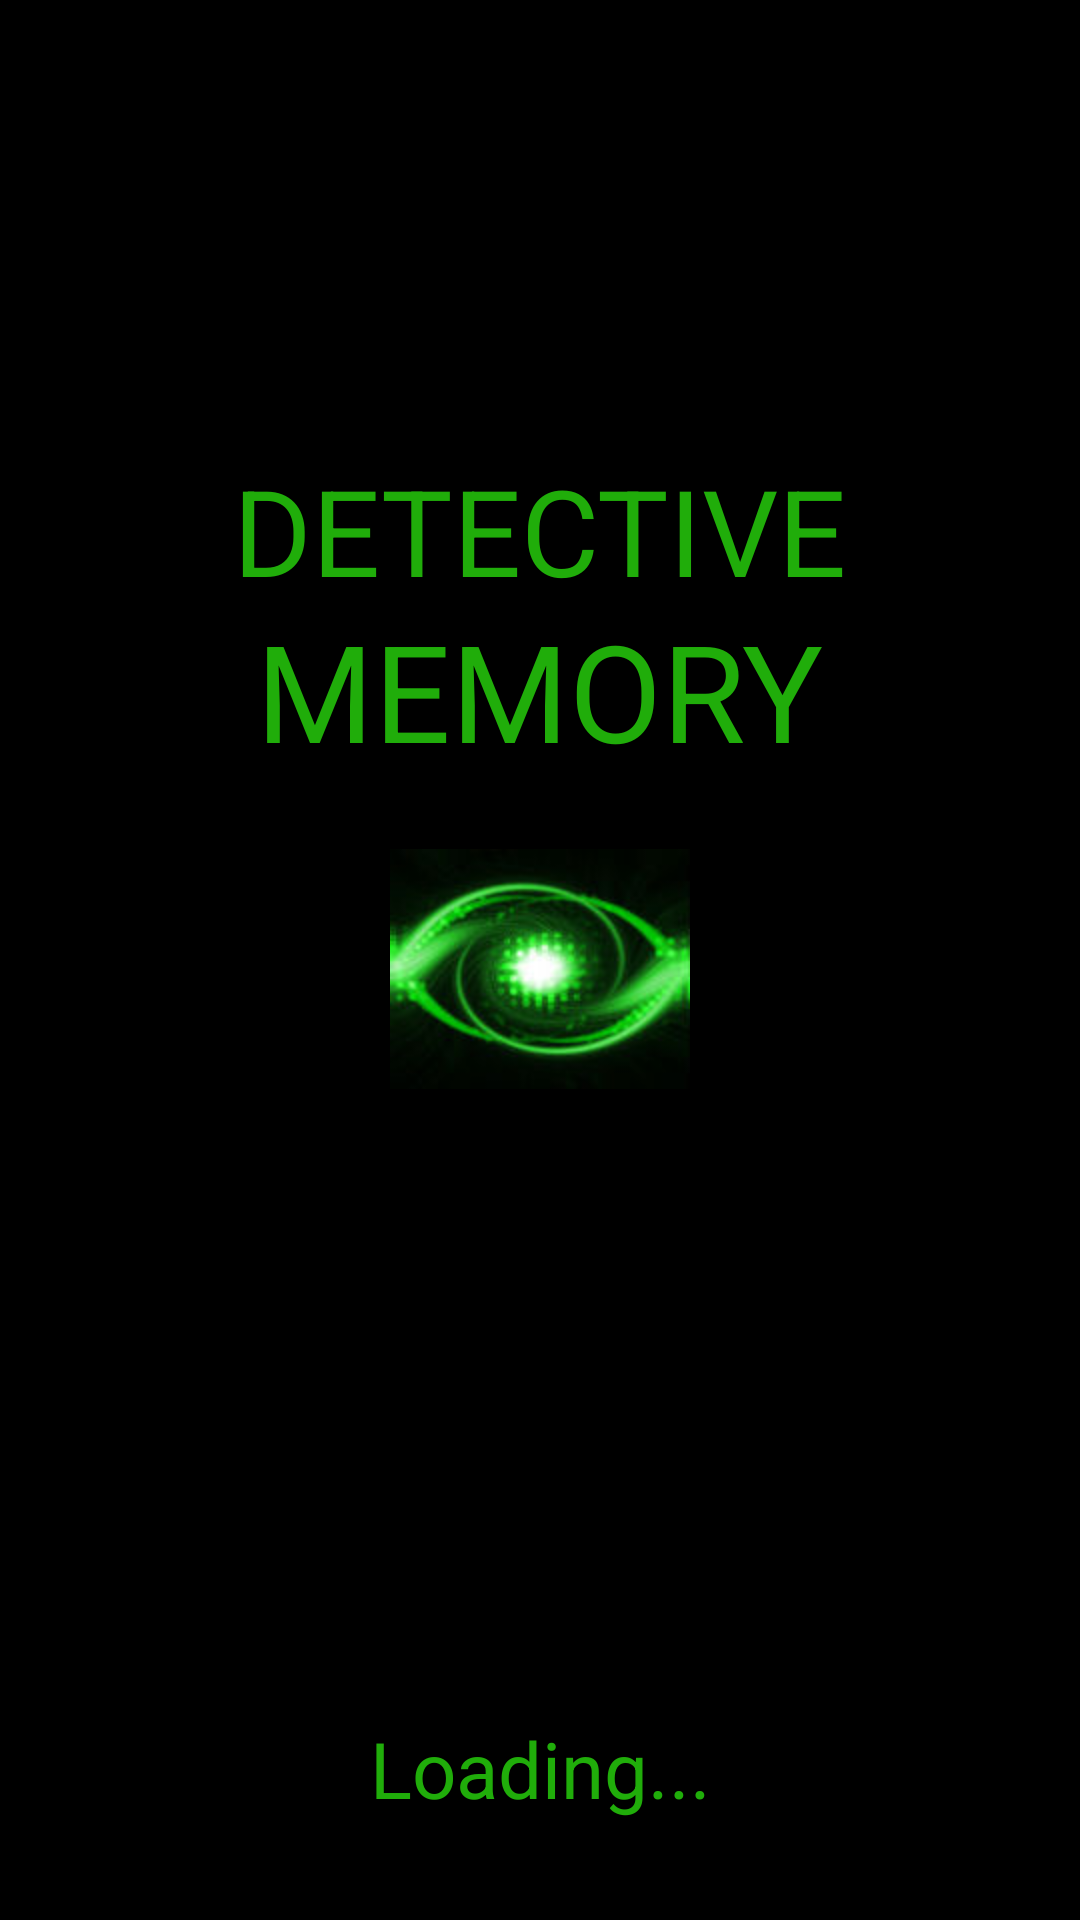

This screen was rendered from an Android layout file. Write that file and the resources it references.
<!-- AndroidManifest.xml: application theme AppTheme -->
<!-- res/layout/activity_splash.xml -->
<?xml version="1.0" encoding="utf-8"?>
<RelativeLayout xmlns:android="http://schemas.android.com/apk/res/android"
    xmlns:tools="http://schemas.android.com/tools"
    android:layout_width="match_parent"
    android:layout_height="match_parent"
    android:background="@color/colorPrimary"
    android:id="@+id/relativelayout">


    <TextView
        android:textSize="40dp"
        android:layout_marginTop="150dp"
        android:layout_centerHorizontal="true"
        android:textColor="@color/textColor"
        android:id="@+id/detective"
        android:text="DETECTIVE"
        android:layout_width="wrap_content"
        android:layout_height="wrap_content"/>

    <TextView
        android:textSize="45dp"
        android:layout_marginTop="200dp"
        android:layout_centerHorizontal="true"
        android:textColor="@color/textColor"
        android:id="@+id/memory"
        android:text="MEMORY"
        android:layout_width="wrap_content"
        android:layout_height="wrap_content"/>



    <TextView
        android:id="@+id/loadingText"
        android:textColor="@color/textColor"
        android:layout_width="fill_parent"
        android:layout_height="wrap_content"
        android:layout_marginBottom="33dp"
        android:textSize="26dp"
        android:gravity="center_horizontal"
        android:text="Loading..."
        android:layout_alignParentBottom="true"
        android:layout_alignParentLeft="true"
        android:layout_alignParentStart="true"/>


    <ProgressBar
        android:id="@+id/progress_spinner"
        android:layout_width="wrap_content"
        android:layout_height="wrap_content"
        android:visibility="invisible">
    </ProgressBar>


    <ImageView
        android:layout_width="wrap_content"
        android:layout_height="wrap_content"
        android:src="@mipmap/splashimage"
        android:layout_marginTop="23dp"
        android:layout_below="@+id/memory"
        android:layout_centerHorizontal="true"
        android:id="@+id/imageView2"/>

    <ProgressBar
        android:layout_width="match_parent"
        android:layout_height="12dp"

        style="@style/Widget.AppCompat.ProgressBar.Horizontal"

        android:id="@+id/progress_horizontal"
        android:layout_alignParentBottom="true"
        android:layout_alignParentLeft="true"
        android:layout_alignParentStart="true"
        android:theme="@style/AppTheme.WhiteAccent"/>

    


</RelativeLayout>
<!-- resources referenced by this layout -->
<resources>
  <color name="colorPrimary">#000000</color>
  <color name="textColor">#20ad0a</color>
  <!-- mipmap splashimage: jpg bitmap (mipmap-hdpi, 5920 bytes) -->
  <style name="AppTheme.WhiteAccent">
          <item name="colorAccent">@color/colorGreen</item> 
      </style>
  <style name="AppTheme" parent="Theme.AppCompat.Light.NoActionBar">
          
          <item name="colorPrimary">@color/colorPrimary</item>
          <item name="colorPrimaryDark">@color/colorPrimaryDark</item>
          <item name="colorAccent">@color/colorAccent</item>
      </style>
  <color name="colorGreen">#20ad0a</color>
  <color name="colorPrimaryDark">#030c03</color>
  <color name="colorAccent">#FF4081</color>
</resources>
